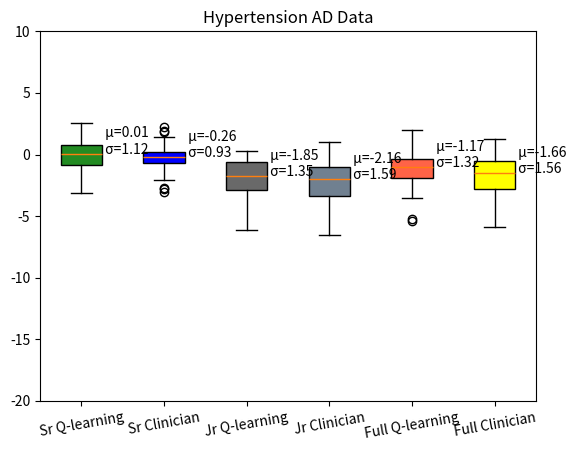

The matplotlib source for this figure:
import numpy as np

jr_list=  [[-0.1106744036078453, -1.377164602279663], [-1.3991177082061768, 0.1719965785741806], [-2.80104398727417, -2.7269203662872314], [-1.8257737159729004, -0.9709076285362244], [-0.48736706376075745, -0.7669108510017395], [-2.5661094188690186, -2.904707908630371], [-2.069823741912842, -4.085517883300781], [-2.3280282020568848, -1.929895281791687], [-4.172496318817139, -1.1380908489227295], [-0.18548551201820374, 0.7743675708770752], [-0.5689027905464172, -0.6088588237762451], [-2.0905497074127197, -1.0643738508224487], [-0.8891555070877075, -2.2020604610443115], [-3.08819317817688, -3.4051778316497803], [-1.0650349855422974, -2.4688212871551514], [0.2497887760400772, 0.24635224044322968], [-4.239899158477783, -0.446119099855423], [-2.9172699451446533, -4.430192947387695], [-0.6125736236572266, -0.943854570388794], [-2.006577253341675, -4.301843166351318], [-3.4859869480133057, -3.7736778259277344], [-1.7631919384002686, -2.8171606063842773], [-3.472386121749878, 0.1373724341392517], [-0.5545186400413513, -0.19001810252666473], [-1.1199634075164795, -2.801791191101074], [-2.9592456817626953, -0.6436700820922852], [-3.296682357788086, -3.4488308429718018], [-2.8318591117858887, -1.6257014274597168], [-1.5552277565002441, -2.439727544784546], [-1.9035446643829346, -4.267513751983643], [-2.9389939308166504, -5.254965782165527], [-1.4952845573425293, -3.9241349697113037], [-0.11922486871480942, -3.6607248783111572], [-1.584306240081787, -1.0965099334716797], [0.022688603028655052, -2.346916437149048], [-2.856813907623291, -4.1229329109191895], [-1.949520468711853, -1.19785737991333], [0.016461575403809547, 0.012354542501270771], [-2.0213141441345215, -4.33257532119751], [-0.35893115401268005, -3.5650954246520996], [-0.17151114344596863, -0.3989805281162262], [-1.469618558883667, -2.896538257598877], [-1.249001383781433, -1.0674225091934204], [-2.3450911045074463, -4.352017402648926], [-3.6405537128448486, -2.5872247219085693], [-2.714027166366577, -1.6194050312042236], [-0.7141274213790894, -3.90596342086792], [-1.5591524839401245, -1.9903080463409424], [-0.3173466622829437, -1.2646037340164185], [-0.5630397200584412, -3.2505745887756348], [-0.6070069074630737, -4.326578140258789], [-1.84888756275177, -3.4688899517059326], [-3.536452293395996, -2.693199634552002], [-1.7368462085723877, -1.7371925115585327], [-2.282949686050415, -0.7342063784599304], [-2.4491183757781982, -2.5399246215820312], [-0.5431503057479858, -0.8871726393699646], [-1.0743786096572876, -1.2141954898834229], [-3.1895620822906494, -1.8120635747909546], [-3.7176647186279297, -0.7785020470619202], [-1.5248163938522339, -1.6827622652053833], [-0.6311823129653931, 1.0129783153533936], [-3.1248669624328613, -2.2184064388275146], [-4.399692535400391, -3.1126489639282227], [-3.5473368167877197, -3.2487826347351074], [-0.5638655424118042, 0.005870788358151913], [-1.5428906679153442, -4.471712589263916], [-1.924439787864685, -1.2987459897994995], [-3.970937490463257, -3.853405237197876], [0.04247609153389931, -1.2457289695739746], [0.31843867897987366, -0.07701530307531357], [-0.9013211727142334, -0.8784576654434204], [0.21545721590518951, -2.8820719718933105], [0.2649323046207428, -2.835167407989502], [-3.469897508621216, -1.0875297784805298], [-0.5809995532035828, -6.2230143547058105], [-6.087738037109375, -5.606473445892334], [-1.0601117610931396, -3.6124038696289062], [-2.1984195709228516, -2.5114376544952393], [-1.4692933559417725, -3.4031426906585693], [-0.05069873854517937, -1.3563830852508545], [-2.102551221847534, -1.4708436727523804], [-1.9560426473617554, 0.7142353057861328], [-3.8179521560668945, -6.533024787902832], [-1.572371482849121, -0.7101504802703857], [-2.6468489170074463, -3.5409274101257324], [-3.070709228515625, -2.2899014949798584], [-0.5603229999542236, 0.2385464608669281], [-4.826457977294922, -2.7309017181396484], [-0.41603851318359375, -0.4059104919433594], [-2.3193342685699463, -1.0497461557388306], [-1.5462841987609863, -2.239837408065796], [-4.120573043823242, -1.8714040517807007], [-3.2473111152648926, -0.9797349572181702], [-1.3517115116119385, -1.2072480916976929], [-3.576925754547119, -4.3756208419799805], [-2.270251989364624, -2.042830228805542], [-1.6287137269973755, -1.0158644914627075], [0.04897046089172363, -3.124941110610962], [-0.21878200769424438, -1.1483542919158936]]


sr_list=  [[1.6624414920806885, -0.33519911766052246], [-0.6216586232185364, -2.780090093612671], [-0.026027057319879532, 0.27198001742362976], [0.6292372345924377, -0.5756664872169495], [1.6059740781784058, -1.492102861404419], [-0.5792644619941711, -0.21120715141296387], [-0.02971971035003662, -0.029912298545241356], [0.6372018456459045, 0.24013382196426392], [-1.4889655113220215, -0.1190270185470581], [-1.9569118022918701, -1.9569112062454224], [0.6793890595436096, 0.8027845621109009], [0.6147629022598267, 0.6042489409446716], [0.31469905376434326, 0.8740634918212891], [0.45158135890960693, 0.33091846108436584], [0.17786197364330292, 0.14096179604530334], [0.33547642827033997, 0.2111438512802124], [-0.2601509988307953, -0.01319825928658247], [-0.6606866717338562, -0.6606866717338562], [-0.11933983117341995, 1.8299773931503296], [1.0174561738967896, 0.1978216916322708], [1.3295186758041382, 1.3273165225982666], [0.14358676970005035, -0.38846057653427124], [-1.172906756401062, -1.172906756401062], [0.0797039344906807, -0.8931106925010681], [1.3642553091049194, 0.9414384365081787], [-2.358466625213623, -0.6591039299964905], [-2.7054972648620605, -2.7055275440216064], [-1.3479703664779663, 0.837218165397644], [-0.12612557411193848, -0.2723199725151062], [-0.05517907813191414, -0.062433209270238876], [0.11194740235805511, 0.6519894003868103], [-0.6017675399780273, -0.10363822430372238], [0.9371994733810425, 0.9371994733810425], [0.6084567904472351, -0.9538202285766602], [-1.291929006576538, 0.4272598326206207], [1.1441402435302734, -0.1520853340625763], [0.4028959572315216, -1.5188943147659302], [0.6173259615898132, -0.025102069601416588], [0.2174721509218216, 0.2174721509218216], [-3.037627696990967, -3.037605047225952], [0.8133360743522644, -0.3040961027145386], [2.0420620441436768, 0.9062487483024597], [1.9164676666259766, 0.5175033807754517], [-0.24075734615325928, -2.043743133544922], [-0.7995596528053284, -0.07263883948326111], [-0.036559097468853, -0.4425225257873535], [1.7381254434585571, 1.3981866836547852], [-1.1212608814239502, -0.5490413904190063], [-1.198818325996399, -1.1988595724105835], [0.768794596195221, -0.8805175423622131], [-0.963684618473053, -0.963684618473053], [-0.03159844130277634, -0.03159844130277634], [1.4780216217041016, -0.042106743901968], [-1.107447862625122, -0.21944725513458252], [1.7324389219284058, 2.2155044078826904], [1.0090993642807007, 0.7480150461196899], [0.18061941862106323, -0.4964938461780548], [1.9720814228057861, 0.46526530385017395], [0.3861652612686157, -0.09651343524456024], [0.09228002279996872, 0.09228002279996872], [-0.23399078845977783, -0.5300026535987854], [0.2445612996816635, -1.1925634145736694], [1.011049509048462, 0.44965478777885437], [-0.09163730591535568, -0.22284381091594696], [-0.8712378144264221, -1.233815312385559], [-0.9170843958854675, -0.10964728891849518], [0.49674689769744873, 0.17607241868972778], [-1.3829997777938843, -1.3829997777938843], [-0.3151715099811554, -0.3151625990867615], [0.08584925532341003, -0.2589702308177948], [0.943783700466156, -0.15429231524467468], [-1.1994554996490479, -0.04190270975232124], [2.5906941890716553, -0.9927717447280884], [1.8982651233673096, 1.9108643531799316], [1.2674534320831299, 0.9117743372917175], [-0.3766641318798065, -0.3766641318798065], [-0.3642406761646271, -0.7168123126029968], [-1.5329749584197998, -1.5330162048339844], [1.2881441116333008, -0.4972210228443146], [-0.933321475982666, -0.04445779696106911], [0.5005271434783936, -0.5278851389884949], [-3.1247072219848633, 1.1914489269256592], [0.8064959049224854, -0.8938129544258118], [0.6311402916908264, -1.3831498622894287], [0.8375979661941528, 0.263378381729126], [-0.401094526052475, -0.3155190050601959], [0.6091644763946533, -0.12020181119441986], [-1.1772629022598267, -1.3626782894134521], [-0.09164299070835114, -0.10824818909168243], [1.2280168533325195, 0.4301202595233917], [0.5254825949668884, -1.9626222848892212], [-0.9635904431343079, -0.9635905623435974], [0.7719164490699768, -0.6957438588142395], [-1.71974778175354, 0.18067018687725067], [-0.038521889597177505, -0.20969143509864807], [-1.2596735954284668, -0.44557985663414], [-0.5578688979148865, -0.5578683614730835], [-1.0422617197036743, -1.2887462377548218], [-0.8583122491836548, -0.4947110116481781], [-0.5634148716926575, -0.5634143352508545]]


main_list=  [[0.4749501645565033, -3.453315258026123], [-1.7280094623565674, -0.09491735696792603], [-1.4048491716384888, 0.5258756875991821], [-1.9826772212982178, -1.4975956678390503], [-1.2732133865356445, -3.047654151916504], [-5.22925329208374, -3.8110971450805664], [-2.4165523052215576, -1.9426017999649048], [-1.863374948501587, -2.2997307777404785], [0.3484625220298767, -2.5731775760650635], [-1.0180654525756836, -2.7902414798736572], [1.6612236499786377, 0.9011946320533752], [-1.7418533563613892, -4.276918411254883], [-0.7452971935272217, -2.2930116653442383], [-2.6306543350219727, -3.1322402954101562], [0.7417584657669067, -4.669063568115234], [-0.683072566986084, -0.20457996428012848], [-0.8042212724685669, -1.451746940612793], [-2.2456274032592773, 0.10305019468069077], [-1.293310523033142, -2.70220947265625], [-2.979607343673706, -1.0942885875701904], [-1.0358784198760986, -0.7049974203109741], [-0.7675260305404663, -0.6048272252082825], [-1.2822939157485962, 0.11943076550960541], [-3.3533167839050293, -3.04559588432312], [-5.428895473480225, -3.045624256134033], [-2.1314988136291504, -4.842031002044678], [-3.555371046066284, -0.940071165561676], [-1.8223978281021118, -2.6758344173431396], [-0.36003491282463074, 1.029667615890503], [1.9784845113754272, -2.739161491394043], [-0.916443943977356, -0.83973628282547], [0.3583981692790985, -2.572070837020874], [-0.12120956927537918, -0.8185467720031738], [-0.8743438720703125, -2.4758758544921875], [-3.320148468017578, -0.968854546546936], [-2.5491676330566406, -2.0896553993225098], [-2.5719001293182373, -2.910876750946045], [-0.49218282103538513, -1.3104585409164429], [-1.5950920581817627, -2.8249523639678955], [-2.2878189086914062, -2.8863422870635986], [-0.37941303849220276, -1.2463278770446777], [-0.8411105275154114, 0.628569483757019], [-0.9853841066360474, -3.1360833644866943], [-1.6277529001235962, -0.6315678358078003], [-0.6590207815170288, -0.8289092779159546], [-1.8667620420455933, -1.001462459564209], [-2.7011497020721436, -2.4890081882476807], [-2.426689386367798, -2.7987258434295654], [-0.18928956985473633, -0.5431445240974426], [-0.6012236475944519, 0.10827857255935669], [-1.1959185600280762, -5.867183685302734], [0.3205459713935852, 0.3475150167942047], [-0.3152181804180145, -3.8904049396514893], [-1.0255234241485596, -0.8371879458427429], [0.3809664845466614, -2.187044858932495], [1.931917667388916, -0.06388042867183685], [-0.8637762665748596, -3.792224168777466], [-1.6983935832977295, -1.7976914644241333], [-2.7519092559814453, -0.17833542823791504], [-1.9176112413406372, -1.9781365394592285], [-0.8520491123199463, -4.451358318328857], [-2.2093396186828613, -3.5106735229492188], [0.1464289128780365, -0.36554840207099915], [-0.6094040870666504, -0.5332818627357483], [0.25336843729019165, 0.8359544277191162], [0.026955055072903633, -2.57133412361145], [-0.8135603070259094, -1.2910984754562378], [-3.127636194229126, -4.071889877319336], [1.0752657651901245, 1.2345280647277832], [-2.5304486751556396, -2.641728401184082], [-1.46070396900177, -2.2462267875671387], [-0.22721563279628754, -1.3157724142074585], [0.689902663230896, -2.8787310123443604], [-0.8442153930664062, 0.5941102504730225], [-1.4387263059616089, -0.7963952422142029], [-0.34699806571006775, 0.6917276382446289], [-1.14734947681427, -4.1603498458862305], [-1.3808337450027466, -2.7124180793762207], [-2.7041828632354736, 0.14909575879573822], [-0.49974119663238525, -3.1335630416870117], [-1.7022501230239868, -0.9337928295135498], [-0.9254571199417114, 0.6706060171127319], [0.24248360097408295, -3.952338695526123], [-0.7052170038223267, -0.4376574158668518], [0.49081090092658997, -0.26945194602012634], [-2.051565170288086, -0.5462108254432678], [0.37051787972450256, 0.906895637512207], [-0.3320966064929962, 0.009608278051018715], [0.35944247245788574, -0.20129302144050598], [-2.2451086044311523, -0.5159981846809387], [-1.650394082069397, -1.4496095180511475], [-0.1247757226228714, -0.12749764323234558], [-1.5210777521133423, -1.818253993988037], [-3.0990519523620605, -3.31127667427063], [-1.3277897834777832, -2.019693613052368], [-1.294925332069397, -3.3156917095184326], [-1.7852915525436401, -2.141146421432495], [0.06606602668762207, -0.9668982028961182], [-0.34403806924819946, -2.1355040073394775], [-3.50838041305542, -1.218314528465271]]
# cli_main=np.array(main)[:,1]

weighted_group=np.concatenate((sr_list,jr_list, main_list), axis=1)
print("ad-hypertension= ",weighted_group.tolist())


import matplotlib.pyplot as plt

 
# Creating dataset
np.random.seed(10)
 
fig, ax= plt.subplots()

main=ax.boxplot(weighted_group, patch_artist=True)
m = weighted_group.mean(axis=0)
st = weighted_group.std(axis=0)
ax.set_title('Hypertension AD Data')
for i, line in enumerate(main['medians']):
    x, y = line.get_xydata()[1]
    text = ' μ={:.2f}\n σ={:.2f}'.format(m[i], st[i])
    ax.annotate(text, xy=(x, y))
ax.set_xticks([1, 2,3,4, 5,6])
ax.set_xticklabels(["Sr Q-learning","Sr Clinician", "Jr Q-learning", "Jr Clinician",'Full Q-learning', 'Full Clinician'], rotation=10)
ax.set_ylim(-20,10)

colors=["forestgreen", "blue", "dimgray",  "slategray", "tomato", "yellow"]
 
for patch, color in zip(main['boxes'],colors):
    patch.set_facecolor(color)


plt.savefig('HyperAD_SR_JR.png')
# show plot
plt.show()

